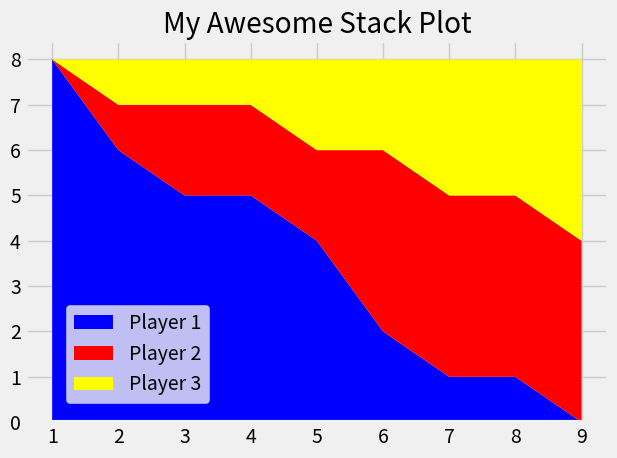

Reproduce this figure in Python. (Note: this script raises an exception after producing the figure.)
import matplotlib.pyplot as plt

plt.style.use('fivethirtyeight')

minutes = [1,2,3,4,5,6,7,8,9]

player1 = [8,6,5,5,4,2,1,1,0]
player2 = [0,1,2,2,2,4,4,4,4]
player3 = [0,1,1,1,2,2,3,3,4]

# player1 = [1,2,3,3,4,4,4,4,5]
# player2 = [1,1,1,1,2,2,2,3,4]
# player3 = [1,1,1,2,2,2,3,3,3]

colors = ['blue','red','yellow']

label = ['Player 1','Player 2','Player 3']
plt.stackplot(minutes,[player1,player2,player3],labels=label,colors=colors)

plt.legend(loc=(0.07,0.05))
# plt.legend(loc='upper left')
plt.title('My Awesome Stack Plot')
plt.tight_layout()
plt.savefig('imgs/plot4.png')
plt.show()